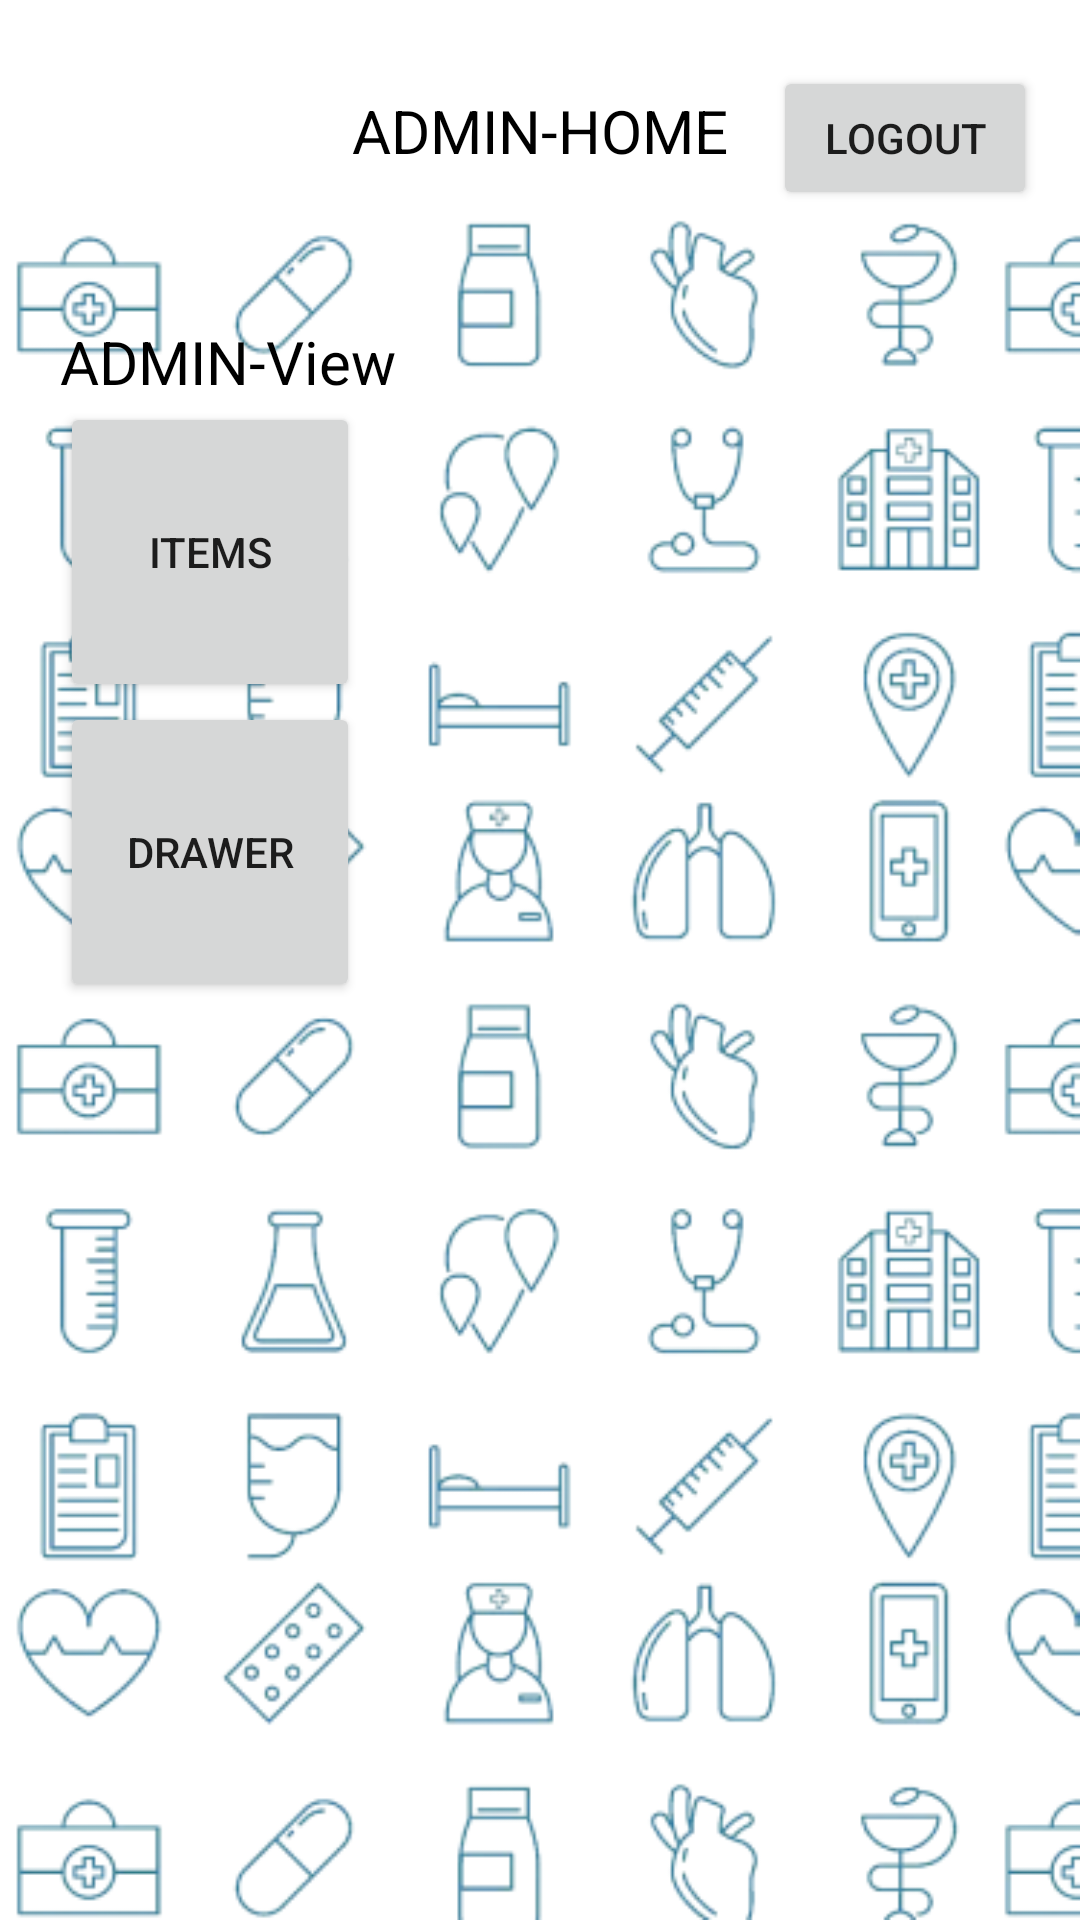

Reconstruct the res/layout file that produces this screen, plus the resources it refers to.
<!-- AndroidManifest.xml: application theme Theme.PMS -->
<!-- res/layout/activity_main_admin.xml -->
<?xml version="1.0" encoding="utf-8"?>
<RelativeLayout
    xmlns:android="http://schemas.android.com/apk/res/android"
    xmlns:app="http://schemas.android.com/apk/res-auto"
    xmlns:tools="http://schemas.android.com/tools"
    android:layout_width="match_parent"
    android:layout_height="match_parent"
    tools:context=".MainActivityAdmin">

    <TextView
        android:id="@+id/textView8"
        android:layout_width="wrap_content"
        android:layout_height="wrap_content"
        android:text="ADMIN-HOME"
        android:textSize="20dp"
        android:textColor="@color/black"
        android:layout_centerHorizontal="true"
        android:layout_marginTop="30dp"
        />

    <Button
        android:id="@+id/btnLogout"
        android:layout_width="wrap_content"
        android:layout_height="wrap_content"
        android:layout_toRightOf="@+id/textView8"
        android:layout_marginTop="22dp"
        android:layout_marginLeft="15dp"
        android:text="Logout" />

    <LinearLayout
        android:layout_width="match_parent"
        android:layout_height="wrap_content"
        android:layout_below="@+id/textView8"
        android:layout_gravity="center"
        android:layout_marginStart="5dp"
        android:layout_marginTop="5dp"
        android:layout_marginEnd="5dp"
        android:layout_marginBottom="5dp"
        android:orientation="vertical"
        android:padding="15dp">

        <TextView
            android:id="@+id/test"
            android:layout_width="wrap_content"
            android:layout_height="wrap_content"
            android:text="ADMIN-View"
            android:textSize="20dp"
            android:textColor="@color/black"
            android:layout_centerHorizontal="true"
            android:layout_marginTop="30dp"
            />

        <Button
            android:id="@+id/btnItemsA"
            android:layout_width="100dp"
            android:layout_height="100dp"
            android:text="Items" />

        <Button
            android:id="@+id/btnDrawer"
            android:layout_width="100dp"
            android:layout_height="100dp"
            android:text="Drawer" />

    </LinearLayout>

</RelativeLayout>
<!-- resources referenced by this layout -->
<resources>
  <color name="black">#FF000000</color>
  <style name="Theme.PMS" parent="Theme.MaterialComponents.DayNight.NoActionBar">
          <item name="android:windowBackground">@drawable/bg_e</item>
          
          <item name="colorPrimary">@color/azure</item>
          <item name="colorPrimaryVariant">@color/azure</item>
          <item name="colorOnPrimary">@color/white</item>
          
          <item name="colorSecondary">@color/teal_200</item>
          <item name="colorSecondaryVariant">@color/teal_700</item>
          <item name="colorOnSecondary">@color/black</item>
          
          <item name="android:statusBarColor" tools:targetApi="l">?attr/colorPrimaryVariant</item>
          
      </style>
  <!-- drawable bg_e: png bitmap (drawable, 105367 bytes) -->
  <color name="azure">#0091E6</color>
  <color name="white">#FFFFFFFF</color>
  <color name="teal_200">#FF03DAC5</color>
  <color name="teal_700">#FF018786</color>
</resources>
